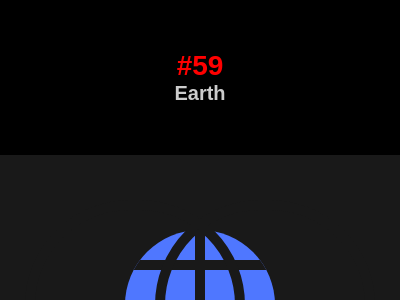

Recreate this image using only HTML and CSS.

<!DOCTYPE html>
<html lang="en">

<head>
    <meta charset="UTF-8">
    <meta name="viewport" content="width=device-width, initial-scale=1.0">
    <title>#59 Earth</title>
    <style>
        * {
            margin: 0;
            padding: 0;
        }

        body {
            font-family: Arial, Helvetica, sans-serif;
            background-color: rgba(0, 0, 0);
        }

        #header {
            text-align: center;
            color: rgba(255, 255, 255, 0.8);
            margin: 50px auto;
        }

        #body {
            display: flex;
            flex-direction: column;
            align-items: center;
            justify-content: center;
        } 
        
        #sectionButtons > * {
            box-sizing: border-box;
        }
        
        #sectionButtons {
            display: flex;
            justify-content: center;
            align-items: center;
            width: 400px;
            background-color: rgba(0, 0, 0, .8);
            padding: 10px;
        }

        #sectionButtons a {
            width: 80px;
            text-decoration: none;
            text-align: center;
            font-size: 1.125rem;
            color: white;
            padding: 3px;
        }

        #sectionButtons a:hover {
            font-weight: bold;
            color: black;
            background-color: rgba(255, 255, 255, 0.8);
        }

        #sectionButtons a:nth-child(1) {
            border-radius: 5px 0 0 5px;
        }

        #sectionButtons a:nth-child(3) {
            border-radius: 0 5px 5px 0;
        }

        #sectionBody, #circle {
            overflow: hidden;
            width: 400px;
            height: 300px;
            position: relative;

        /*===== START CODE CSS BATTLE =====*/

            background: #191919;
            display: flex;
            justify-content: space-evenly;
            align-items: center;
        }

        #circle {
            flex-direction: column;
            background: #4F77FF;
            width: 150px;
            height: 150px;
            border-radius: 50%;
        }
        #center, .curve{ position: absolute; }
        #center,.stripe {
            background: #191919;
            height: 200px;
            width: 10px;
        }
        .stripe {
            width: 200px;
            height: 10px;
        }
        .curve {
            width: 200px;
            height: 190px;
            border: 10px solid #191919;
            border-radius: 200px;
            translate: 65px;
        }
        .r { translate: -65px; }
    </style>
</head>

<body>
    <header id="header">
        <h1 style="font-size: 1.75rem; color: red;"> #59</h1>
        <h3 style="font-size: 1.25rem;">Earth</h3>
    </header>
    <main id="body">
        <section id="sectionBody">
            <div id="circle">
                <div class="stripe"></div>
                <div class="stripe"></div>
                <div class="stripe"></div>
            </div>
            <div id="center"></div>
            <div class="curve"></div>
            <div class="curve r"></div>
        </section>

        <section id="sectionButtons">
            <!-- Previous -->
            <a href="https://josimarmg.github.io/css-battle/11-overflow/58-rose.html">&#x2B05;</a>

            <!-- Home page -->
            <a href="https://josimarmg.github.io/css-battle/">&#9776;</a>

            <!-- Next -->
            <a href="https://josimarmg.github.io/css-battle/11-overflow/60-evil-triangles.html">&#x27A1;</a>
        </section>
    </main>
</body>

</html>